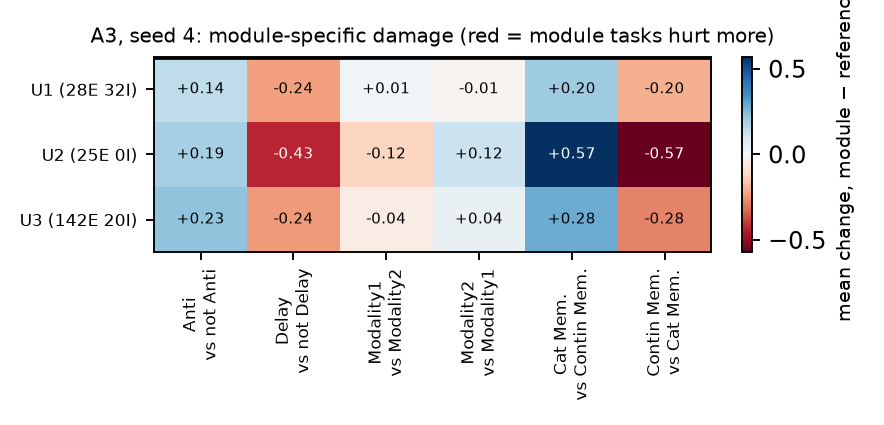

Data behind this chart, as committed beside it:
, Anti, Delay, Modality1, Modality2, Cat Mem., Contin Mem.
U1, 0.1445, -0.2357, 0.01386, -0.01386, 0.2012, -0.2012
U2, 0.1915, -0.4326, -0.1207, 0.1207, 0.5709, -0.5709
U3, 0.2315, -0.2425, -0.04315, 0.04315, 0.284, -0.284
